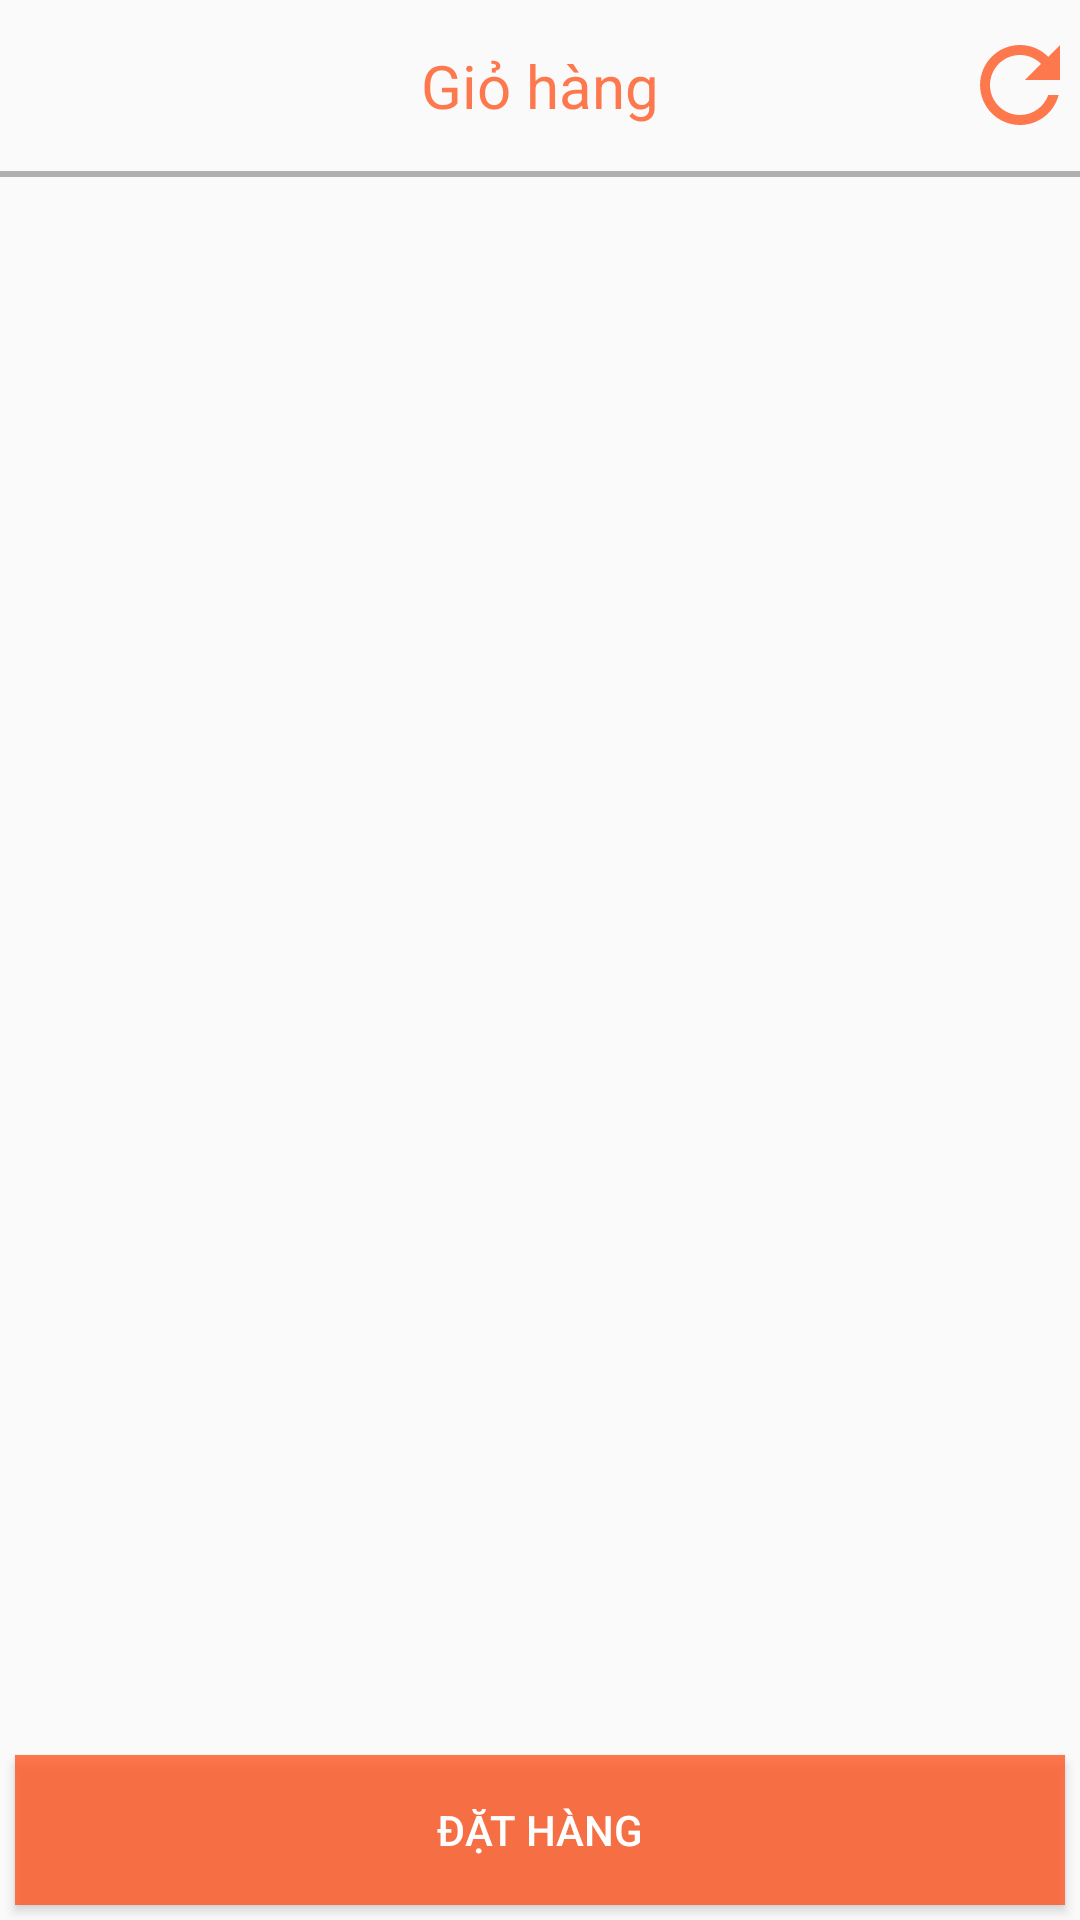

Layout XML and referenced resources for this Android screen:
<!-- AndroidManifest.xml: application theme Theme.AppCompat.Light.NoActionBar -->
<!-- res/layout/fragment_gio_hang.xml -->
<?xml version="1.0" encoding="utf-8"?>
<RelativeLayout xmlns:android="http://schemas.android.com/apk/res/android"
    xmlns:tools="http://schemas.android.com/tools"
    android:layout_width="match_parent"
    android:layout_height="match_parent"
    android:orientation="vertical"
    tools:context=".Activity.Fragment.GioHangFragment">

    <RelativeLayout
        android:id="@+id/relativelayout"
        android:layout_width="match_parent"
        android:layout_height="wrap_content">

        <TextView
            android:layout_width="match_parent"
            android:layout_height="wrap_content"
            android:gravity="center"
            android:padding="15dp"
            android:text="Giỏ hàng"
            android:textColor="@color/primarycolor"
            android:textSize="20sp" />

        <Button
            android:id="@+id/btn_refresh"
            android:layout_width="40dp"
            android:layout_height="40dp"
            android:layout_alignParentRight="true"
            android:layout_centerVertical="true"
            android:background="@drawable/ic_refresh" />
    </RelativeLayout>


    <View
        android:id="@+id/view"
        android:layout_width="match_parent"
        android:layout_height="2dp"
        android:layout_below="@id/relativelayout"
        android:background="#4D000000" />

    <ListView
        android:id="@+id/lv_giohang"
        android:layout_width="match_parent"
        android:layout_height="match_parent"
        android:layout_above="@id/btn_dathang"
        android:layout_below="@id/view"
        android:layout_marginStart="5dp"
        android:layout_marginTop="5dp"
        android:layout_marginEnd="5dp"
        android:layout_marginBottom="5dp" />

    <Button
        android:id="@+id/btn_dathang"
        android:layout_width="match_parent"
        android:layout_height="50dp"
        android:layout_alignParentBottom="true"
        android:layout_marginStart="5dp"
        android:layout_marginTop="5dp"
        android:layout_marginEnd="5dp"
        android:layout_marginBottom="5dp"
        android:background="@color/primarycolor"
        android:text="Đặt hàng"
        android:textColor="@color/white" />
</RelativeLayout>
<!-- resources referenced by this layout -->
<resources>
  <color name="primarycolor">#CCFF5722</color>
  <color name="white">#FFFFFFFF</color>
  <!-- drawable ic_refresh (drawable) -->
  <vector xmlns:android="http://schemas.android.com/apk/res/android"
      android:width="24dp"
      android:height="24dp"
      android:tint="@color/primarycolor"
      android:viewportWidth="24"
      android:viewportHeight="24">
      <path
          android:fillColor="@android:color/white"
          android:pathData="M17.65,6.35C16.2,4.9 14.21,4 12,4c-4.42,0 -7.99,3.58 -7.99,8s3.57,8 7.99,8c3.73,0 6.84,-2.55 7.73,-6h-2.08c-0.82,2.33 -3.04,4 -5.65,4 -3.31,0 -6,-2.69 -6,-6s2.69,-6 6,-6c1.66,0 3.14,0.69 4.22,1.78L13,11h7V4l-2.35,2.35z" />
  </vector>
</resources>
